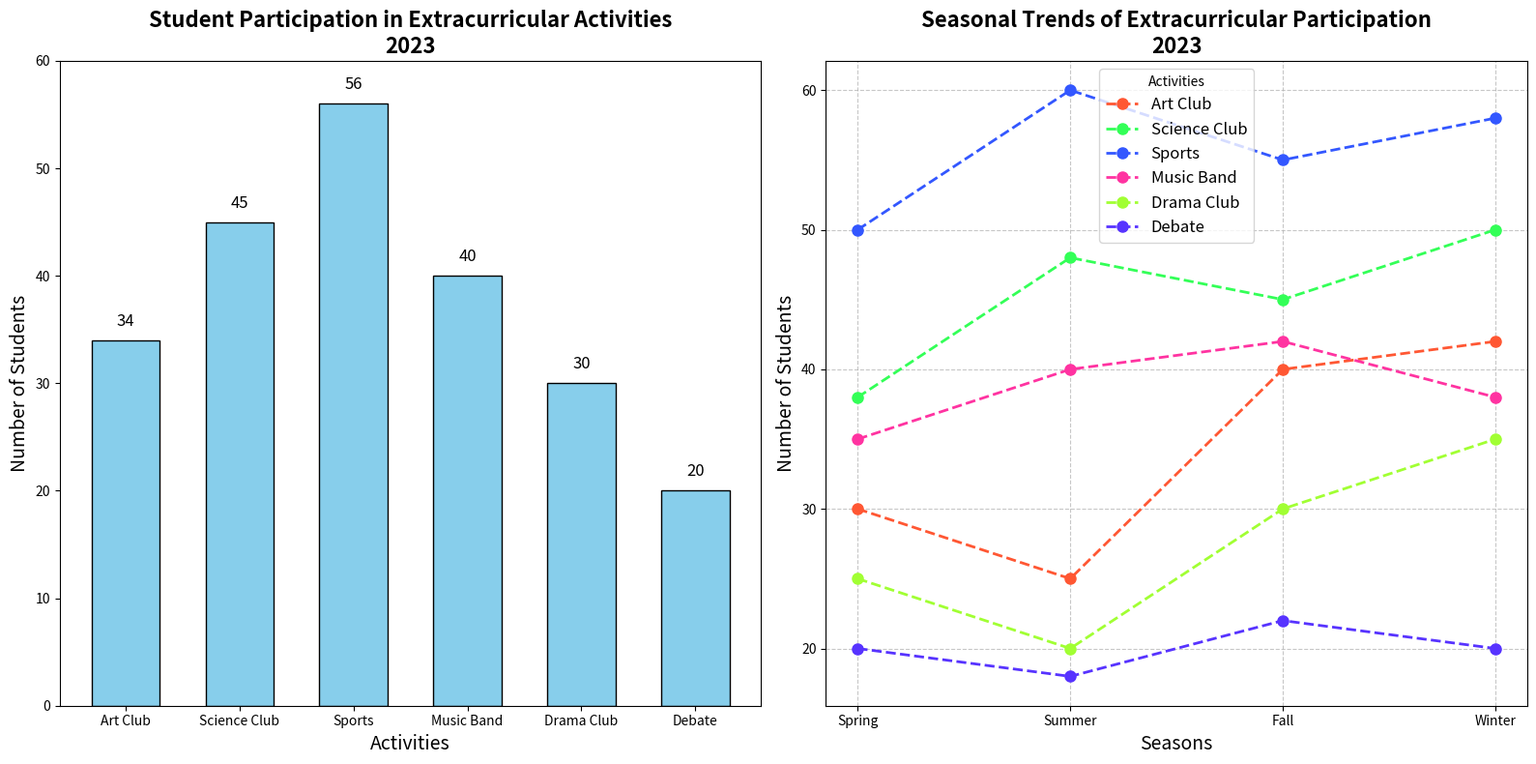

This figure's Python source:
import matplotlib.pyplot as plt
import numpy as np

# Backstory:
# A school is evaluating the participation of its students in various extracurricular activities over the past year.
# The data showcases the number of students participating in each activity, and the trend over the seasons.

# Data for the bar chart (number of students)
activities = ['Art Club', 'Science Club', 'Sports', 'Music Band', 'Drama Club', 'Debate']
participation_counts = [34, 45, 56, 40, 30, 20]

# Additional data for the line chart (seasonal participation trends)
seasons = ['Spring', 'Summer', 'Fall', 'Winter']
seasonal_trends = {
    'Art Club': [30, 25, 40, 42],
    'Science Club': [38, 48, 45, 50],
    'Sports': [50, 60, 55, 58],
    'Music Band': [35, 40, 42, 38],
    'Drama Club': [25, 20, 30, 35],
    'Debate': [20, 18, 22, 20]
}

# Create a figure with subplots
fig, (ax1, ax2) = plt.subplots(1, 2, figsize=(16, 8))

# Plotting the bar chart on the first subplot
bars = ax1.bar(activities, participation_counts, color='skyblue', edgecolor='black', width=0.6)
ax1.set_title("Student Participation in Extracurricular Activities\n2023", fontsize=16, fontweight='bold')
ax1.set_xlabel("Activities", fontsize=14)
ax1.set_ylabel("Number of Students", fontsize=14)
ax1.set_ylim(0, 60)

# Annotating the bar chart
for bar in bars:
    yval = bar.get_height()
    ax1.text(bar.get_x() + bar.get_width() / 2, yval + 1, f'{yval}', ha='center', va='bottom', fontsize=12)

# Plotting the line chart on the second subplot
colors = ['#FF5733', '#33FF57', '#3357FF', '#FF33A1', '#A1FF33', '#5733FF']
for idx, (club, counts) in enumerate(seasonal_trends.items()):
    ax2.plot(seasons, counts, label=club, color=colors[idx], marker='o', linestyle='--', linewidth=2, markersize=8)

ax2.set_title("Seasonal Trends of Extracurricular Participation\n2023", fontsize=16, fontweight='bold')
ax2.set_xlabel("Seasons", fontsize=14)
ax2.set_ylabel("Number of Students", fontsize=14)
ax2.legend(title="Activities", fontsize=12)
ax2.grid(True, linestyle='--', alpha=0.7)

# Automatically adjust layout to fit and show the plot
plt.tight_layout()
plt.show()
